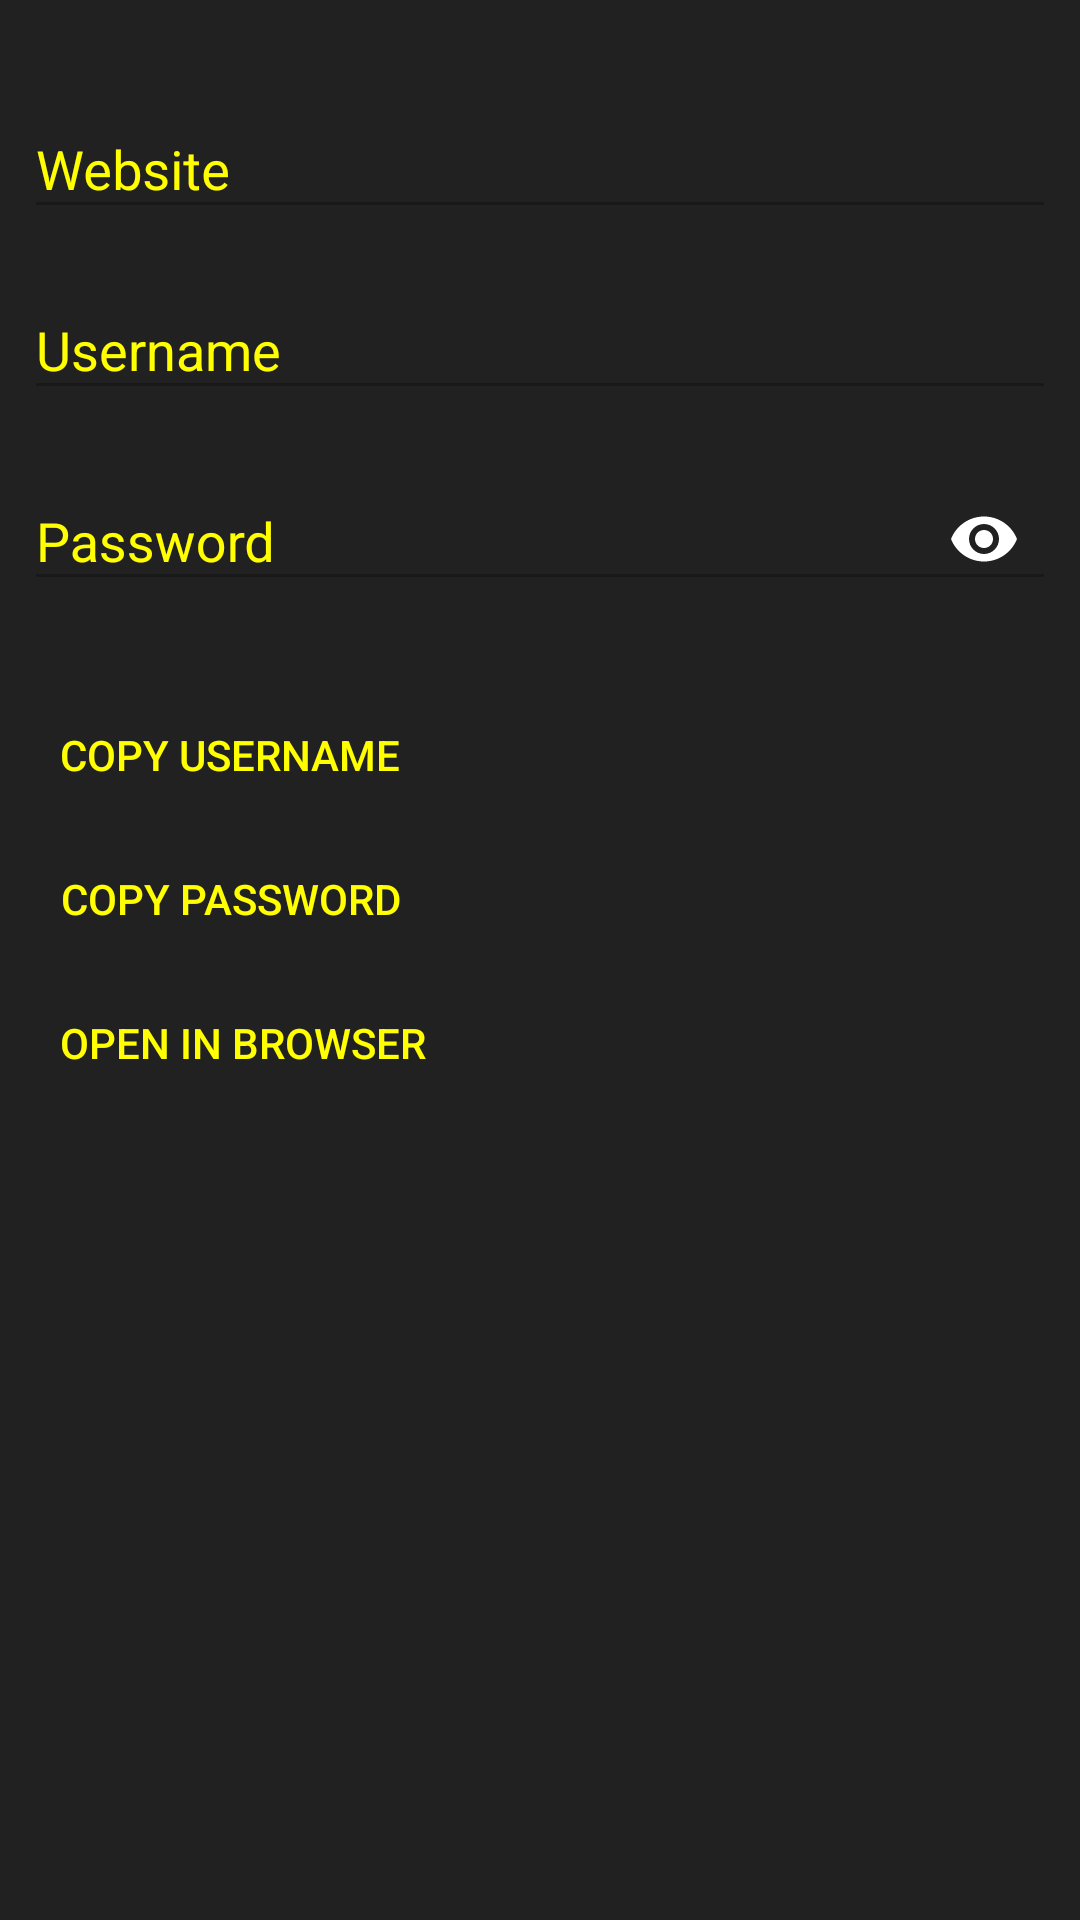

Write the Android layout XML for this screen, with the resource values it uses.
<!-- AndroidManifest.xml: application theme AppTheme -->
<!-- res/layout/content_account.xml -->
<?xml version="1.0" encoding="utf-8"?>
<android.support.constraint.ConstraintLayout xmlns:android="http://schemas.android.com/apk/res/android"
    xmlns:app="http://schemas.android.com/apk/res-auto"
    xmlns:tools="http://schemas.android.com/tools"
    android:layout_width="match_parent"
    android:layout_height="match_parent"
    app:layout_behavior="@string/appbar_scrolling_view_behavior"
    tools:context=".AccountActivity"
    tools:showIn="@layout/activity_account">

    <android.support.design.widget.TextInputLayout
        android:id="@+id/txtWebsite"
        android:layout_width="0dp"
        android:layout_height="wrap_content"
        android:layout_marginStart="8dp"
        android:layout_marginTop="24dp"
        android:layout_marginEnd="8dp"
        android:textColorHint="@color/secondaryColor"
        app:layout_constraintEnd_toEndOf="parent"
        app:layout_constraintStart_toStartOf="parent"
        app:layout_constraintTop_toTopOf="parent">

        <android.support.design.widget.TextInputEditText
            android:layout_width="match_parent"
            android:layout_height="wrap_content"
            android:enabled="false"
            android:hint="@string/hint_account_website" />
    </android.support.design.widget.TextInputLayout>

    <android.support.design.widget.TextInputLayout
        android:id="@+id/txtUsername"
        android:layout_width="0dp"
        android:layout_height="wrap_content"
        android:layout_marginStart="8dp"
        android:layout_marginTop="8dp"
        android:layout_marginEnd="8dp"
        android:textColorHint="@color/secondaryColor"
        app:layout_constraintEnd_toEndOf="parent"
        app:layout_constraintStart_toStartOf="parent"
        app:layout_constraintTop_toBottomOf="@+id/txtWebsite">

        <android.support.design.widget.TextInputEditText
            android:layout_width="match_parent"
            android:layout_height="wrap_content"
            android:enabled="false"
            android:hint="@string/hint_account_username" />
    </android.support.design.widget.TextInputLayout>

    <android.support.design.widget.TextInputLayout
        android:id="@+id/txtPassword"
        android:layout_width="0dp"
        android:layout_height="wrap_content"
        android:layout_marginStart="8dp"
        android:layout_marginTop="8dp"
        android:layout_marginEnd="8dp"
        android:textColorHint="@color/secondaryColor"
        app:passwordToggleEnabled="true"
        app:passwordToggleTint="@color/secondaryTextColor"
        app:passwordToggleTintMode="src_in"
        app:layout_constraintEnd_toEndOf="parent"
        app:layout_constraintStart_toStartOf="parent"
        app:layout_constraintTop_toBottomOf="@+id/txtUsername">

        <android.support.design.widget.TextInputEditText
            android:layout_width="match_parent"
            android:layout_height="wrap_content"
            android:enabled="false"
            android:inputType="textPassword"
            android:hint="@string/hint_account_password" />
    </android.support.design.widget.TextInputLayout>

    <Button
        android:id="@+id/btnCopyUsername"
        android:layout_width="wrap_content"
        android:layout_height="wrap_content"
        android:layout_marginStart="8dp"
        android:layout_marginTop="24dp"
        android:text="@string/action_copy_username"
        android:textColor="@color/secondaryColor"
        style="?borderlessButtonStyle"
        app:layout_constraintStart_toStartOf="parent"
        app:layout_constraintTop_toBottomOf="@+id/txtPassword" />

    <Button
        android:id="@+id/btnCopyPassword"
        android:layout_width="wrap_content"
        android:layout_height="wrap_content"
        android:layout_marginStart="8dp"
        android:text="@string/action_copy_password"
        style="?borderlessButtonStyle"
        android:textColor="@color/secondaryColor"
        app:layout_constraintStart_toStartOf="parent"
        app:layout_constraintTop_toBottomOf="@+id/btnCopyUsername" />

    <Button
        android:id="@+id/btnBrowse"
        style="?borderlessButtonStyle"
        android:layout_width="wrap_content"
        android:layout_height="wrap_content"
        android:layout_marginStart="8dp"
        android:text="@string/action_view_browser"
        android:textColor="@color/secondaryColor"
        app:layout_constraintStart_toStartOf="parent"
        app:layout_constraintTop_toBottomOf="@+id/btnCopyPassword" />
</android.support.constraint.ConstraintLayout>
<!-- res/layout/activity_account.xml (included above) -->
<?xml version="1.0" encoding="utf-8"?>
<android.support.design.widget.CoordinatorLayout xmlns:android="http://schemas.android.com/apk/res/android"
    xmlns:app="http://schemas.android.com/apk/res-auto"
    xmlns:tools="http://schemas.android.com/tools"
    android:layout_width="match_parent"
    android:layout_height="match_parent"
    tools:context=".AccountActivity">

    <android.support.design.widget.AppBarLayout
        android:layout_width="match_parent"
        android:layout_height="wrap_content"
        android:theme="@style/AppTheme.AppBarOverlay">

        <android.support.v7.widget.Toolbar
            android:id="@+id/toolbar"
            android:layout_width="match_parent"
            android:layout_height="?attr/actionBarSize"
            android:background="?attr/colorPrimary"
            app:popupTheme="@style/AppTheme.PopupOverlay" />

    </android.support.design.widget.AppBarLayout>

    <include layout="@layout/content_account" />

</android.support.design.widget.CoordinatorLayout>
<!-- resources referenced by this layout -->
<resources>
  <color name="secondaryColor">#ffff00</color>
  <color name="secondaryTextColor">#FFFFFF</color>
  <string name="action_copy_password">Copy Password</string>
  <string name="action_copy_username">Copy Username</string>
  <string name="action_view_browser">Open in Browser</string>
  <string name="hint_account_password">Password</string>
  <string name="hint_account_username">Username</string>
  <string name="hint_account_website">Website</string>
  <style name="AppTheme.AppBarOverlay" parent="ThemeOverlay.AppCompat.Dark.ActionBar" />
  <style name="AppTheme.PopupOverlay" parent="ThemeOverlay.AppCompat.Light" />
  <style name="AppTheme" parent="Theme.AppCompat.Light.DarkActionBar">
          
          <item name="colorPrimary">@color/primaryColor</item>
          <item name="colorPrimaryDark">@color/primaryDarkColor</item>
          <item name="colorAccent">@color/secondaryColor</item>
          <item name="android:windowBackground">@color/backgroundColor</item>
          <item name="android:textColor">@color/secondaryTextColor</item>
          <item name="android:editTextColor">@color/secondaryTextColor</item>
          <item name="android:alertDialogTheme">@style/AlertDialogCustom</item>
      </style>
  <color name="primaryColor">#e91e63</color>
  <color name="primaryDarkColor">#b0003a</color>
  <color name="backgroundColor">#212121</color>
  <style name="AlertDialogCustom" parent="Theme.AppCompat.Light.Dialog.Alert">
          <item name="android:textColor">@android:color/black</item>
      </style>
</resources>
